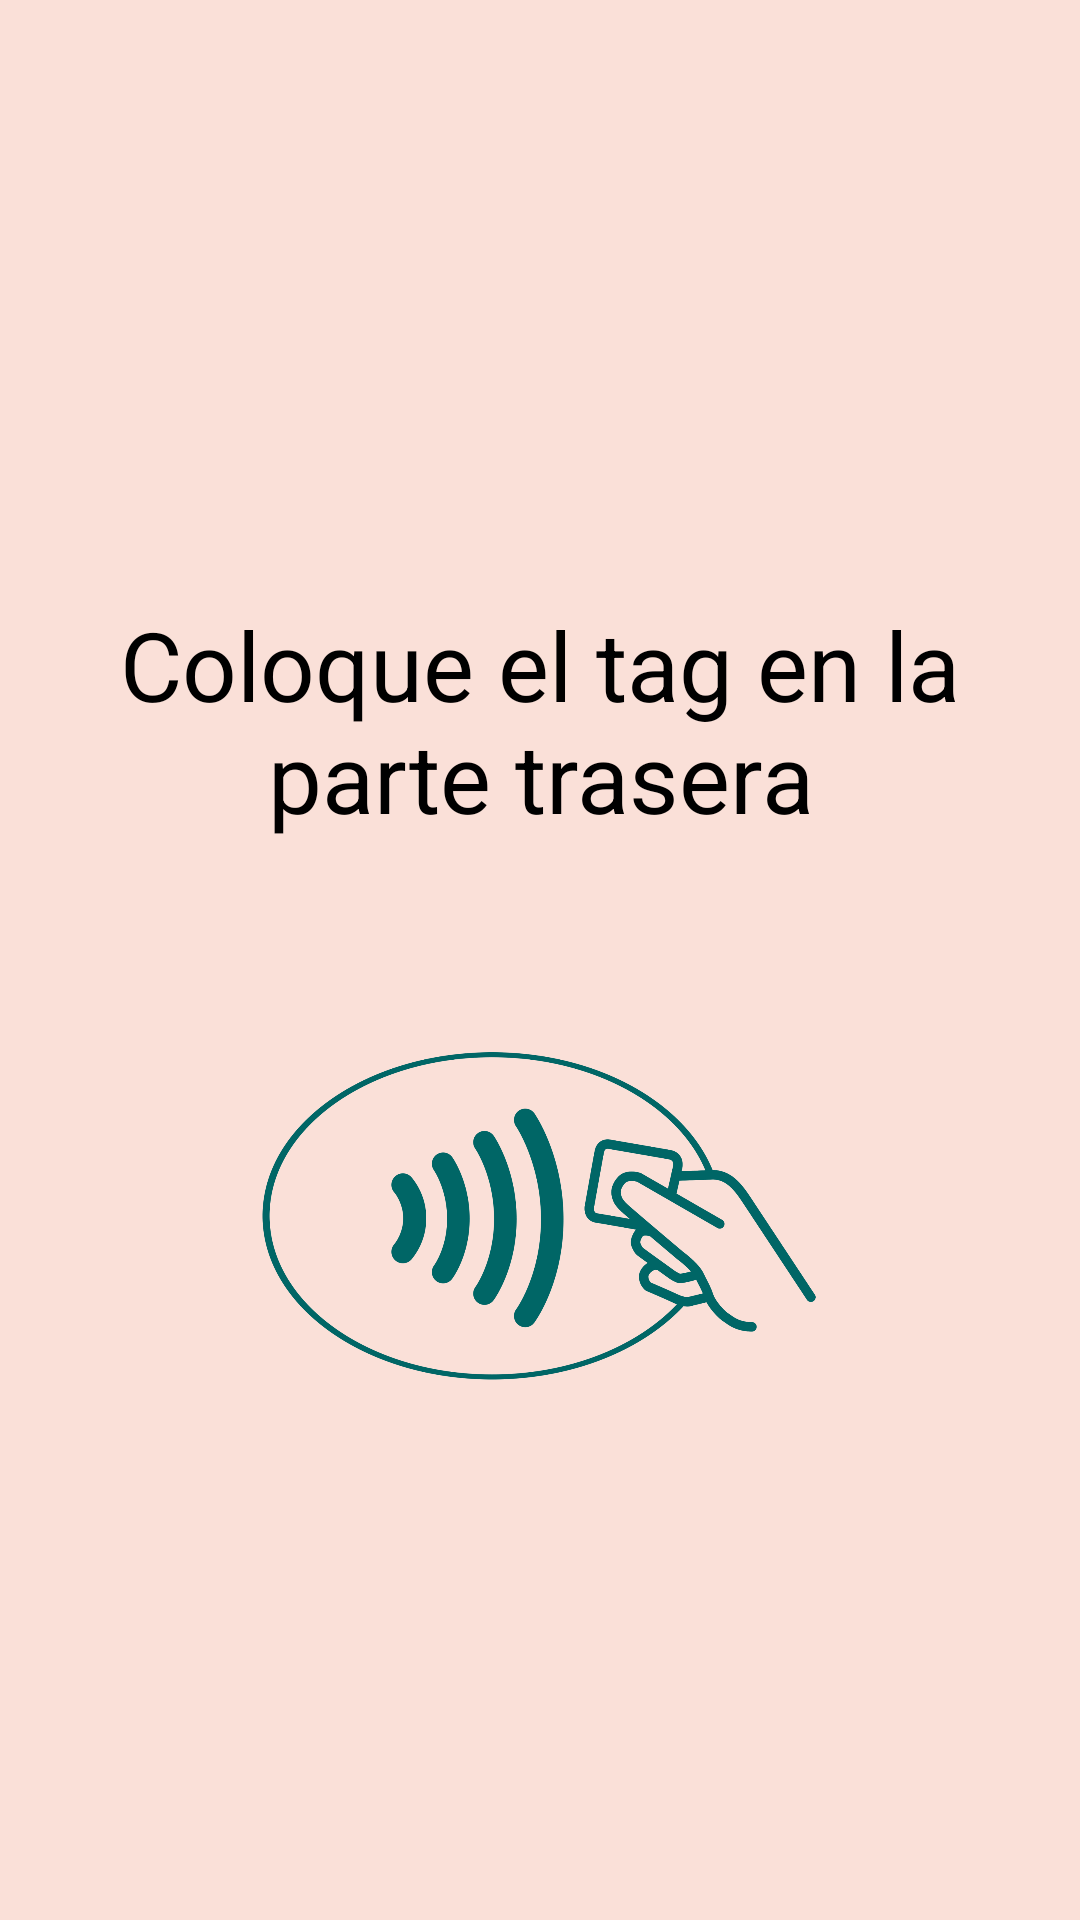

Write the Android layout XML for this screen, with the resource values it uses.
<!-- AndroidManifest.xml: application theme Theme.PF_DBosquez_KQui_JZimmermann -->
<!-- res/layout/activity_nfc.xml -->
<?xml version="1.0" encoding="utf-8"?>
<RelativeLayout xmlns:android="http://schemas.android.com/apk/res/android"
    xmlns:app="http://schemas.android.com/apk/res-auto"
    xmlns:tools="http://schemas.android.com/tools"
    android:layout_width="match_parent"
    android:layout_height="match_parent"
    tools:context=".MenuActivity"
    android:background="@color/light_skin">

    <TextView
        android:id="@+id/txtMensaje"
        android:layout_width="wrap_content"
        android:layout_height="wrap_content"
        android:layout_marginTop="200dp"
        android:layout_marginHorizontal="30dp"
        android:textAlignment="center"
        android:text="Coloque el tag en la parte trasera"
        android:textColor="@color/black"
        android:textSize="32dp"/>

    <ImageView
        android:layout_width="200dp"
        android:layout_height="250dp"
        android:layout_below="@+id/txtMensaje"
        android:layout_centerHorizontal="true"
        android:src="@drawable/nfc"/>

</RelativeLayout>
<!-- resources referenced by this layout -->
<resources>
  <color name="black">#FF000000</color>
  <color name="light_skin">#FAE0D8</color>
  <!-- drawable nfc: jpg bitmap (drawable, 41454 bytes) -->
  <style name="Theme.PF_DBosquez_KQui_JZimmermann" parent="Theme.MaterialComponents.DayNight.DarkActionBar">
          
          <item name="colorPrimary">@color/purple_500</item>
          <item name="colorPrimaryVariant">@color/purple_700</item>
          <item name="colorOnPrimary">@color/white</item>
          
          <item name="colorSecondary">@color/teal_200</item>
          <item name="colorSecondaryVariant">@color/teal_700</item>
          <item name="colorOnSecondary">@color/black</item>
          
          <item name="android:statusBarColor" tools:targetApi="l">?attr/colorPrimaryVariant</item>
          
      </style>
  <color name="purple_500">#FF6200EE</color>
  <color name="purple_700">#FF3700B3</color>
  <color name="white">#FFFFFFFF</color>
  <color name="teal_200">#FF03DAC5</color>
  <color name="teal_700">#FF018786</color>
</resources>
